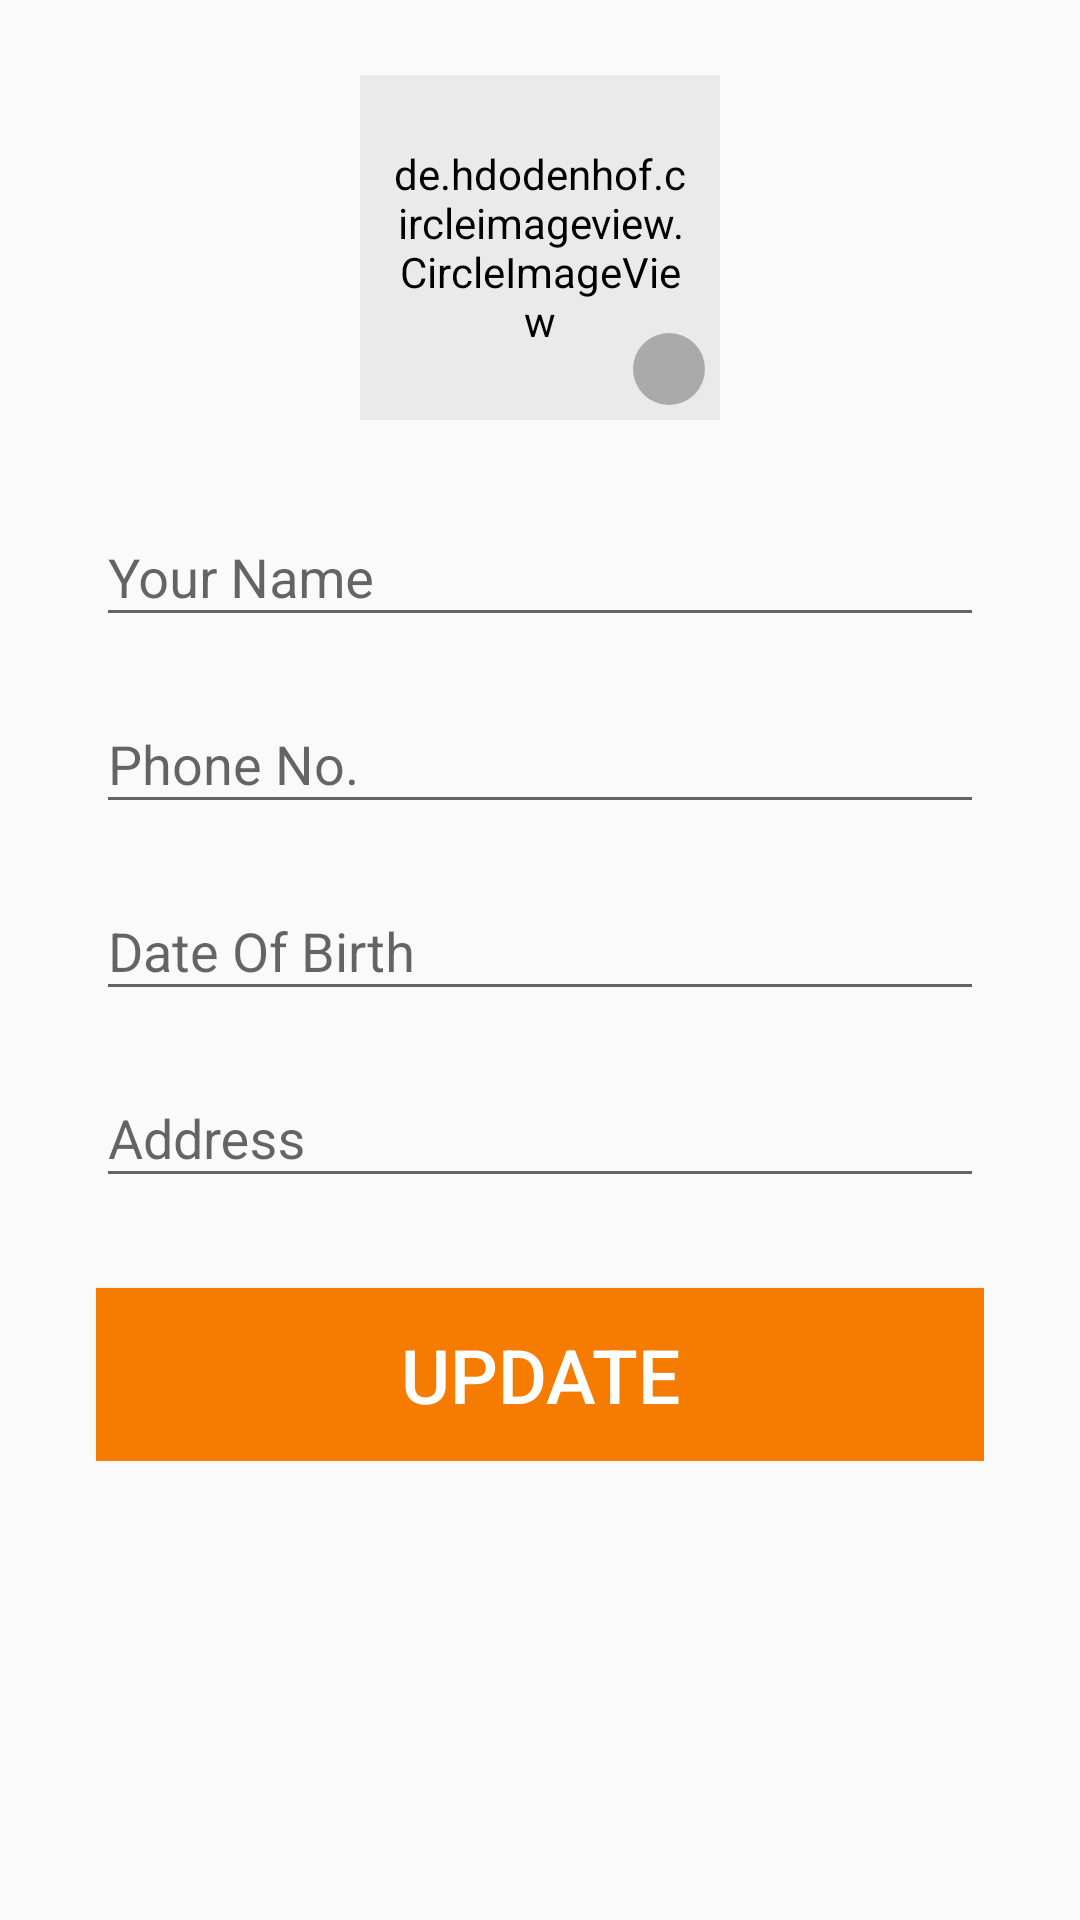

Write the Android layout XML for this screen, with the resource values it uses.
<!-- AndroidManifest.xml: application theme Theme.FoodForLife -->
<!-- res/layout/fragment_donor_profile.xml -->
<?xml version="1.0" encoding="utf-8"?>
<FrameLayout xmlns:android="http://schemas.android.com/apk/res/android"
    xmlns:app="http://schemas.android.com/apk/res-auto"
    xmlns:tools="http://schemas.android.com/tools"
    android:layout_width="match_parent"
    android:layout_height="match_parent"
    tools:context=".view.fragments.profile.ProfileDonorFragment">

    <androidx.constraintlayout.widget.ConstraintLayout
        android:layout_width="match_parent"
        android:layout_height="wrap_content">


        <RelativeLayout
            android:id="@+id/relativeLayout5"
            android:layout_width="120dp"
            android:layout_height="120dp"
            android:layout_marginTop="20dp"
            android:layout_gravity="center_horizontal"
            app:layout_constraintEnd_toEndOf="parent"
            app:layout_constraintStart_toStartOf="parent"
            app:layout_constraintTop_toTopOf="parent">

            <de.hdodenhof.circleimageview.CircleImageView
                android:id="@+id/fdp_civ_pro_image"
                android:layout_width="match_parent"
                android:layout_height="match_parent"
                android:layout_marginTop="5dp"
                android:padding="10dp"
                android:background="@drawable/shape_round_solid"
                android:backgroundTint="@color/colorGreyLight"
                android:src="@drawable/ic_baseline_person"
                app:tint="@color/white" />


            <ImageView
                android:layout_width="24dp"
                android:layout_height="24dp"
                android:layout_alignParentRight="true"
                android:layout_alignParentBottom="true"
                android:layout_margin="5dp"
                android:background="@drawable/shape_round_solid"
                android:backgroundTint="@android:color/darker_gray"
                android:padding="5dp"
                android:src="@drawable/ic_baseline_add_a_photo" />
        </RelativeLayout>


        <LinearLayout
            android:id="@+id/linearLayout3"
            android:layout_width="match_parent"
            android:layout_height="wrap_content"
            android:layout_marginStart="32dp"
            android:layout_marginEnd="32dp"
            android:layout_marginTop="10dp"
            android:orientation="vertical"
            app:layout_constraintBottom_toBottomOf="parent"
            app:layout_constraintEnd_toEndOf="parent"
            app:layout_constraintStart_toStartOf="parent"
            app:layout_constraintTop_toBottomOf="@+id/relativeLayout5">

            <com.google.android.material.textfield.TextInputLayout
                android:layout_width="match_parent"
                android:layout_height="wrap_content"
                android:layout_marginTop="10dp"

                android:hint="@string/your_name">

                <com.google.android.material.textfield.TextInputEditText
                    android:id="@+id/fdp_et_name"
                    android:layout_width="match_parent"
                    android:layout_height="match_parent"
                    android:inputType="text"
                    android:maxLines="1">

                </com.google.android.material.textfield.TextInputEditText>

            </com.google.android.material.textfield.TextInputLayout>

            <com.google.android.material.textfield.TextInputLayout
                android:layout_width="match_parent"
                android:layout_height="wrap_content"
                android:layout_marginTop="10dp"
                android:hint="@string/phone">

                <com.google.android.material.textfield.TextInputEditText
                    android:id="@+id/fdp_et_phone"
                    android:layout_width="match_parent"
                    android:layout_height="match_parent"
                    android:inputType="phone"
                    android:maxLines="1">

                </com.google.android.material.textfield.TextInputEditText>

            </com.google.android.material.textfield.TextInputLayout>

            <com.google.android.material.textfield.TextInputLayout
                android:layout_width="match_parent"
                android:layout_height="wrap_content"
                android:layout_marginTop="10dp"
                android:hint="@string/date_of_birth">

                <com.google.android.material.textfield.TextInputEditText
                    android:id="@+id/fdp_et_dob"
                    android:layout_width="match_parent"
                    android:layout_height="match_parent"
                    android:clickable="false"
                    android:cursorVisible="false"
                    android:focusable="false"
                    android:focusableInTouchMode="false"
                    android:maxLines="1">

                </com.google.android.material.textfield.TextInputEditText>

            </com.google.android.material.textfield.TextInputLayout>

            <com.google.android.material.textfield.TextInputLayout
                android:layout_width="match_parent"
                android:layout_height="wrap_content"
                android:layout_marginTop="10dp"
                android:hint="@string/address">

                <com.google.android.material.textfield.TextInputEditText
                    android:id="@+id/fdp_et_address"
                    android:layout_width="match_parent"
                    android:layout_height="match_parent"
                    android:inputType="text"
                    android:maxLines="1">

                </com.google.android.material.textfield.TextInputEditText>

            </com.google.android.material.textfield.TextInputLayout>

            <Button
                android:id="@+id/fdp_btn_update"
                android:layout_width="match_parent"
                android:layout_height="wrap_content"
                android:layout_marginTop="30dp"
                android:background="@drawable/shape_rectangle_solid"
                android:backgroundTint="@color/colorPrimary"
                android:padding="12dp"
                android:text="@string/update"
                android:textColor="@color/white"
                android:textSize="25sp" />
        </LinearLayout>
    </androidx.constraintlayout.widget.ConstraintLayout>


</FrameLayout>
<!-- resources referenced by this layout -->
<resources>
  <color name="colorGreyLight">#EAEAEA</color>
  <color name="colorPrimary">#f57c00</color>
  <color name="white">#FFFFFFFF</color>
  <!-- drawable shape_rectangle_solid (drawable) -->
  <?xml version="1.0" encoding="utf-8"?>
  <selector xmlns:android="http://schemas.android.com/apk/res/android">
      <item>
          <shape android:shape="rectangle">
              <solid android:color="#FF471212"></solid>
          </shape>
  
      </item>
  
  </selector>
  <!-- drawable shape_round_solid (drawable) -->
  <?xml version="1.0" encoding="utf-8"?>
  <selector xmlns:android="http://schemas.android.com/apk/res/android">
  
      <item>
          <shape android:shape="oval">
              <solid android:color="@color/grey_600"/>
          </shape>
      </item>
  
  </selector>
  <string name="address">Address</string>
  <string name="date_of_birth">Date Of Birth</string>
  <string name="phone">Phone No.</string>
  <string name="update">Update</string>
  <string name="your_name">Your Name</string>
  <style name="Theme.FoodForLife" parent="Theme.MaterialComponents.DayNight.NoActionBar.Bridge">
          
          <item name="colorPrimary">@color/colorPrimary</item>
          <item name="colorPrimaryVariant">@color/colorPrimaryDark</item>
          <item name="colorOnPrimary">@color/white</item>
          
          <item name="colorSecondary">@color/teal_200</item>
          <item name="colorSecondaryVariant">@color/teal_700</item>
          <item name="colorOnSecondary">@color/black</item>
          
          <item name="android:statusBarColor" tools:targetApi="l">?attr/colorPrimaryVariant</item>
          
      </style>
  <color name="grey_600">#757575</color>
  <color name="colorPrimaryDark">#bb4d00</color>
  <color name="teal_200">#FF03DAC5</color>
  <color name="teal_700">#FF018786</color>
  <color name="black">#FF000000</color>
</resources>
